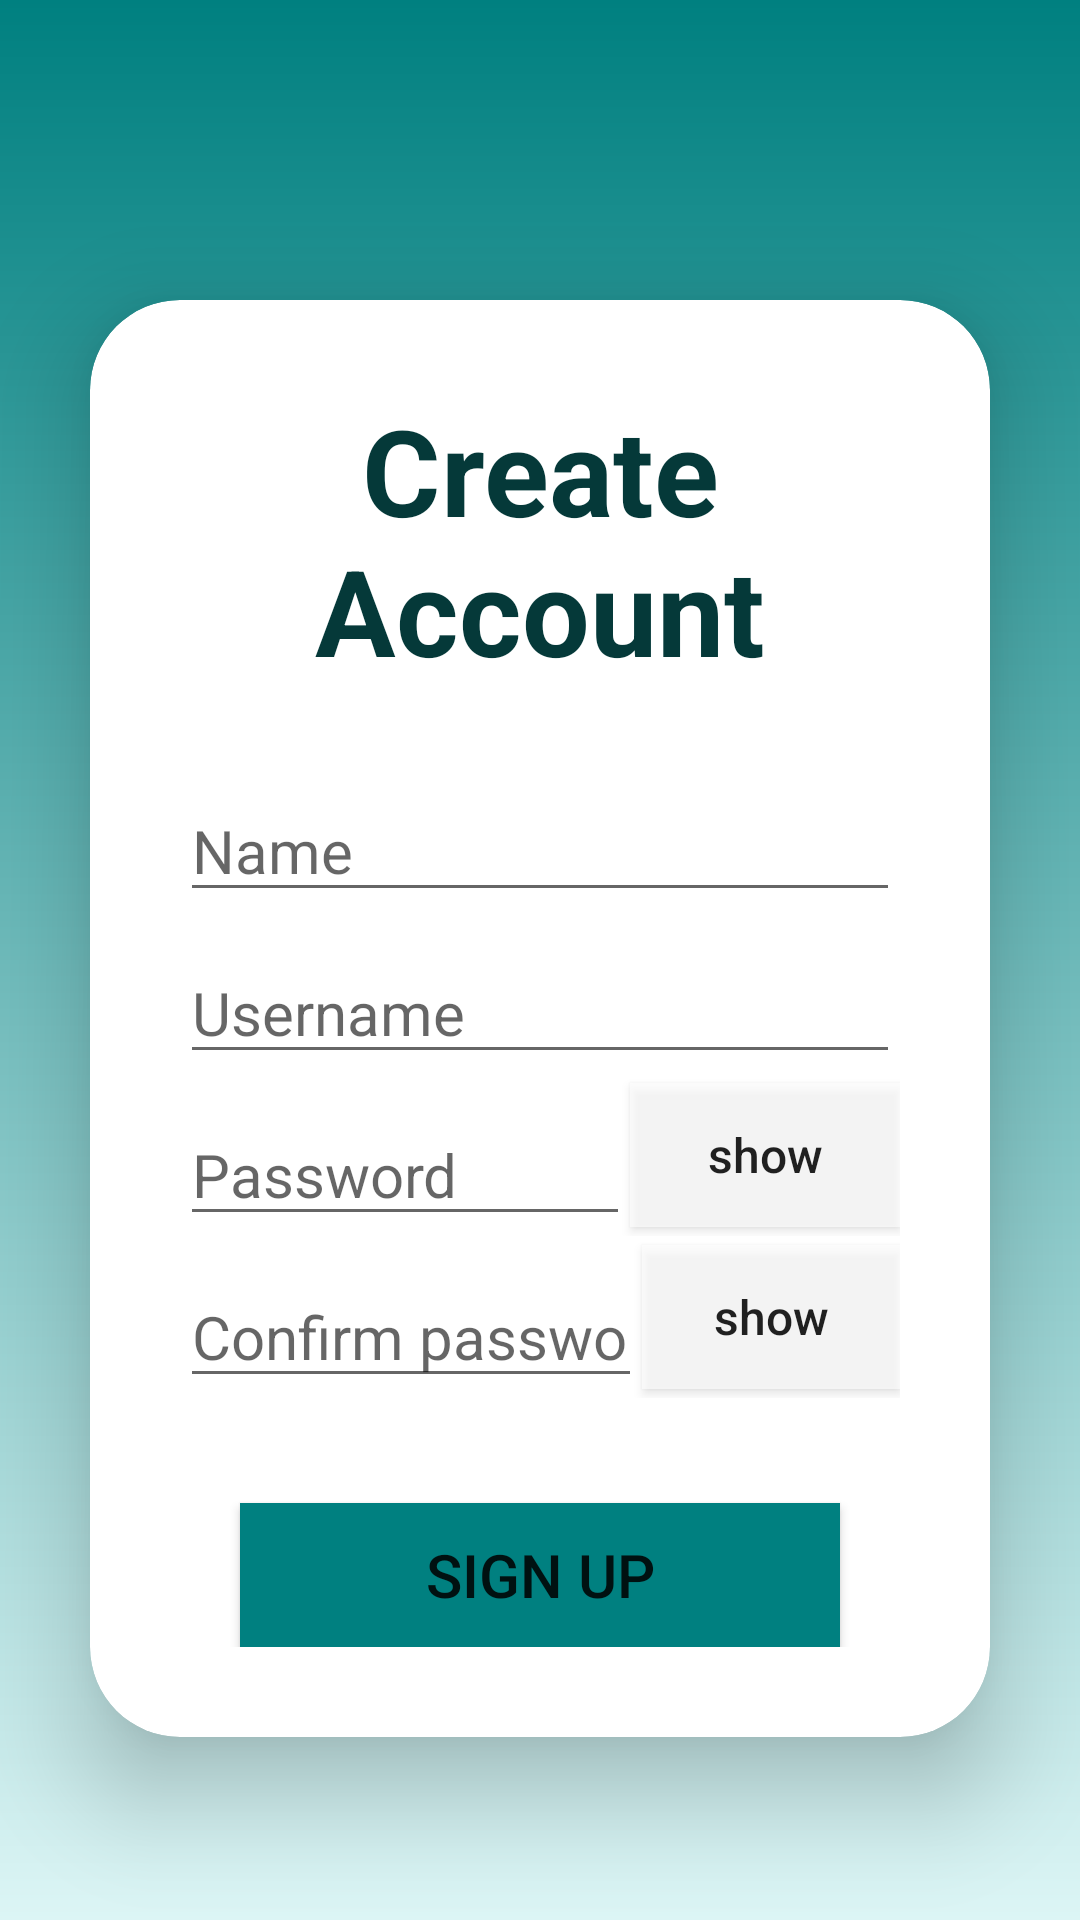

Here is an Android app screen rendered from its layout file. Give the layout XML and the strings, colors and styles it references.
<!-- AndroidManifest.xml: application theme AppTheme -->
<!-- res/layout/activity_sign_up.xml -->
<?xml version="1.0" encoding="utf-8"?>
<LinearLayout xmlns:android="http://schemas.android.com/apk/res/android"
    xmlns:app="http://schemas.android.com/apk/res-auto"
    xmlns:tools="http://schemas.android.com/tools"
    android:layout_width="match_parent"
    android:layout_height="match_parent"
    android:orientation="vertical"
    android:background="@drawable/background"
    android:paddingTop="70dp"
    tools:context=".SignUpActivity">

    <androidx.cardview.widget.CardView
        android:layout_width="match_parent"
        android:layout_height="wrap_content"
        android:layout_margin="30dp"
        app:cardCornerRadius="30dp"
        app:cardElevation="20dp">

        <LinearLayout
            android:layout_width="match_parent"
            android:layout_height="wrap_content"
            android:orientation="vertical"
            android:padding="30dp">

            <TextView
                android:layout_width="match_parent"
                android:layout_height="wrap_content"
                android:gravity="center"
                android:text="Create Account"
                android:textSize="40sp"
                android:textColor="#053939"
                android:textStyle="bold"
                android:paddingBottom="10dp"/>

            <EditText
                android:id="@+id/signUpName"
                android:layout_width="match_parent"
                android:layout_height="wrap_content"
                android:hint="Name"
                android:textSize="20sp"
                android:inputType="text"
                android:singleLine="true"
                android:paddingTop="30dp"/>

            <EditText
                android:id="@+id/signUpUsername"
                android:layout_width="match_parent"
                android:layout_height="wrap_content"
                android:hint="Username"
                android:textSize="20sp"
                android:inputType="text"
                android:paddingTop="20dp"
                android:singleLine="true"/>

            <LinearLayout
                android:layout_width="match_parent"
                android:layout_height="wrap_content"
                android:orientation="horizontal">

                <EditText
                    android:id="@+id/pass1"
                    android:layout_width="wrap_content"
                    android:layout_height="wrap_content"
                    android:layout_weight="30"
                    android:hint="Password"
                    android:inputType="textPassword"
                    android:paddingTop="20dp"
                    android:singleLine="true"
                    android:textSize="20sp" />

                <ToggleButton
                    android:id="@+id/showPassword1"
                    android:layout_width="wrap_content"
                    android:layout_height="wrap_content"
                    android:textOff="show"
                    android:textAllCaps="false"
                    android:textOn="hide"
                    android:textSize="16sp"
                    android:layout_gravity="center"
                    android:background="#A4FFFFFF"
                    android:layout_weight="1"/>
            </LinearLayout>

            <LinearLayout
                android:layout_width="match_parent"
                android:layout_height="wrap_content"
                android:orientation="horizontal">

                <EditText
                    android:id="@+id/pass2"
                    android:layout_width="wrap_content"
                    android:layout_height="wrap_content"
                    android:hint="Confirm password"
                    android:textSize="20sp"
                    android:inputType="textPassword"
                    android:paddingTop="20dp"
                    android:singleLine="true"
                    android:layout_weight="10"/>

                <ToggleButton
                    android:id="@+id/showPassword2"
                    android:layout_width="wrap_content"
                    android:layout_height="wrap_content"
                    android:textOff="show"
                    android:textAllCaps="false"
                    android:textOn="hide"
                    android:textSize="16sp"
                    android:layout_gravity="center"
                    android:background="#A4FFFFFF"
                    android:layout_weight="1"/>

            </LinearLayout>

            <Button
                android:id="@+id/signupButton"
                android:layout_width="200dp"
                android:layout_height="wrap_content"
                android:layout_gravity="center"
                android:layout_marginTop="35dp"
                android:onClick="onClick"
                android:text="Sign Up"
                android:textSize="20sp"
                android:background="@drawable/background2"/>

        </LinearLayout>

    </androidx.cardview.widget.CardView>

</LinearLayout>
<!-- resources referenced by this layout -->
<resources>
  <!-- drawable background (drawable) -->
  <?xml version="1.0" encoding="utf-8"?>
  <shape xmlns:android="http://schemas.android.com/apk/res/android">
      <gradient
          android:startColor="#DCF5F5"
          android:endColor="#008080"
          android:type="linear"
          android:angle="90"/>
  </shape>
  <!-- drawable background2 (drawable) -->
  <shape xmlns:android="http://schemas.android.com/apk/res/android">
      <gradient
          android:startColor="#008080"
          android:endColor="#008080"
          android:type="linear"
          android:angle="90"/>
  </shape>
  <style name="AppTheme" parent="Theme.AppCompat.Light.DarkActionBar">
          <item name="colorPrimary">#008080</item>
          <item name="colorPrimaryDark">#000000</item>
          <item name="colorAccent">#ffA500</item>
      </style>
</resources>
